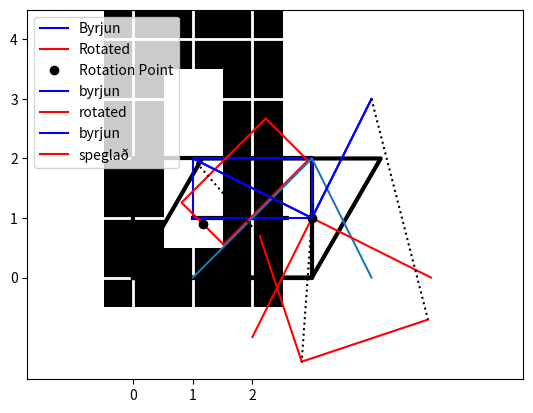
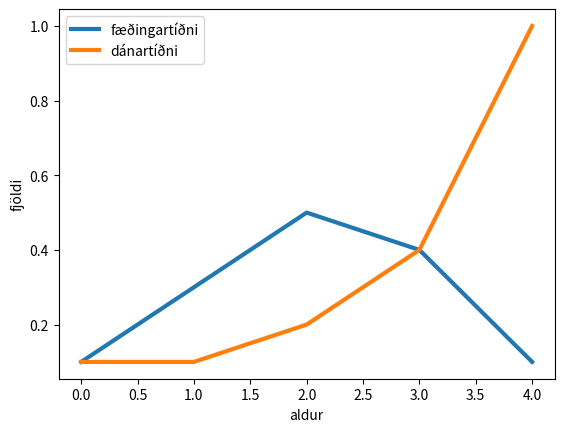

Generate these figures, in order, with matplotlib:
# -*- coding: utf-8 -*-
"""T8.ipynb

Automatically generated by Colab.

Original file is located at
    https://colab.research.google.com/<link-removed>

## 1. Flatarmynd lýst með 2xn fylki

Búið til fylkið

$$ M = \begin{pmatrix}
0 & 3 & 3 & 0 & 0 & \text{nan} & 1 & 2 \\
0 & 0 & 2 & 2 & 0 & \text{nan} & 1 & 1
\end{pmatrix}$$

og teiknið myndina sem það lýsir (rétthyrningur með striki). Notið svo 30°-skekkingarfylki til að breyta honum í samsíðung og teiknið hann.
"""

import matplotlib.pyplot as plt
import numpy as np

def teikna_fylki(A):
    plt.plot(A[0],A[1], lw=3, color='k')

M = np.array([[0, 3, 3, 0, 0, np.nan, 1, 2],
              [0, 0, 2, 2, 0, np.nan, 1, 1]])

S = np.array([[1, np.tan(np.deg2rad(30))], [0, 1]])
MS = S @ M

plt.axis("equal")
teikna_fylki(M)
teikna_fylki(MS)
plt.show()

"""## 2. Snúningsfylki
Skrifið fall sem skilar snúningsfylki fyrir almennt horn og snúningspunktinn $(0,0)$. Notið það til að snúa rétthyrningnum í lið 1 og teiknið útkomuna.
"""

import numpy as np
import matplotlib.pyplot as plt

def rotation_matrix(angle):
    c, s = np.cos(angle), np.sin(angle)
    return np.array([[c, -s], [s, c]])

rect = np.array([[1, 1], [3, 1], [3, 2], [1, 2], [1, 1]])

angle = np.pi/4
rotation_point = np.array([1, 1.5])

centroid = np.mean(rect, axis=0)
translated_rect = rect - centroid

translated_rotation_point = rotation_point - centroid

R = rotation_matrix(angle)
rotated_rect = np.dot(R, translated_rect.T).T

rotated_rotation_point = np.dot(R, translated_rotation_point)

final_rect = rotated_rect + centroid
final_rotation_point = rotated_rotation_point + centroid

plt.plot(rect[:,0], rect[:,1], 'b', label='Byrjun')
plt.plot(final_rect[:,0], final_rect[:,1], 'r', label='Rotated')
plt.plot(final_rotation_point[0], final_rotation_point[1], 'ko', label='Rotation Point')
plt.axis('equal')
plt.legend()
plt.show()

"""## 3. Sammiðja rétthyrningar
Búið til fylki fyrir rétthyrning sem er 5 x 3 að stærð með minni rétthyrning sem er 3 x 1 að stærð í miðjunni (stærri rétthyrningurinn hefur neðra vinstra horn í $(0,0)$ en sá minni í $(1,1)$). Teiknið myndina sem kemur út með `teikna_fylki`.
"""

import matplotlib.pyplot as plt
import numpy as np

arr = np.zeros((5, 3))

arr[1:4, 1] = 1

plt.imshow(arr, cmap='gray', interpolation='nearest', origin='lower')
plt.xticks(range(3), range(3))
plt.yticks(range(5), range(5))
plt.grid(color='w', linestyle='-', linewidth=2)
plt.show()

"""## 4. Þríhyrningur með hæð

Búið til fylki T sem lýsir þríhyrningi með hornpunkta $A = (1,0)$, $B = (3,2)$ og $C = (4,0)$ með lóðréttu striki (hæð) frá $B$ niður á hliðina $AC$. Teiknið.
"""

import numpy as np
import matplotlib.pyplot as plt

A = np.array([1, 0])
B = np.array([3, 2])
C = np.array([4, 0])

h = (B[1] - A[1]) * (C[0] - A[0]) / (C[1] - A[1])
D = np.array([A[0] + h, B[1]])

T = np.array([A, B, C, D, A])

plt.plot(T[:,0], T[:,1])
plt.plot([B[0], D[0]], [B[1], D[1]])
plt.axis('equal')
plt.show()

"""## 5. Hliðra–snúa–hliðra
Búið til fall sem notar snúningsfylkisfallið úr lið 2 ásamt fallinu `hliðra` til að snúa um almennt horn og almennan punkt. Notið það til að snúa þríhyrningnum í lið 4 um 180° um punktinn B og teiknið bæði upphaflega þríhyrninginn og þann snúna inn á sömu mynd.
"""

import numpy as np
import matplotlib.pyplot as plt

def rotation_matrix(angle):
    return np.array([[np.cos(angle), -np.sin(angle)],
                     [np.sin(angle), np.cos(angle)]])

def gates(angle, point):
    return np.array([point[0]*np.cos(angle) - point[1]*np.sin(angle),
                     point[0]*np.sin(angle) + point[1]*np.cos(angle)])

def rotate_around_point(angle, point, center):
    return gates(angle, point-center) + center

A = np.array([1, 2])
B = np.array([3, 1])
C = np.array([4, 3])

A_rotated = rotate_around_point(np.pi, A, B)
B_rotated = B
C_rotated = rotate_around_point(np.pi, C, B)

plt.plot([A[0], B[0]], [A[1], B[1]], 'b-', label='byrjun')
plt.plot([B[0], C[0]], [B[1], C[1]], 'b-')
plt.plot([A_rotated[0], B_rotated[0]], [A_rotated[1], B_rotated[1]], 'r-', label='rotated')
plt.plot([B_rotated[0], C_rotated[0]], [B_rotated[1], C_rotated[1]], 'r-')
plt.plot(B[0], B[1], 'ko')
plt.legend()
plt.axis('equal')
plt.show()

"""## 6. Snúa–spegla–snúa
Búið nú til fall sem speglar um gefna línu $y = ax$ með því að snúa, spegla og snúa til baka (notið helst fylkjamargföldun). Hornið sem línan myndar við x-ás fæst með $\arctan a$. Prófið að spegla þríhyrningnum í lið 4 um línuna $y = x$.

"""

import numpy as np

def mirror_about_line(point, a):
    angle = np.arctan(a)
    flip_matrix = np.array([[1, 0], [0, -1]])
    rotation_matrix = np.array([[np.cos(angle), -np.sin(angle)],
                                [np.sin(angle), np.cos(angle)]])
    flip_back_matrix = np.array([[1, 0], [0, -1]])
    reflection_matrix = flip_matrix @ rotation_matrix @ flip_back_matrix
    return reflection_matrix @ point

A = np.array([1, 2])
B = np.array([3, 1])
C = np.array([4, 3])

a = 1

A_mirrored = mirror_about_line(A, a)
B_mirrored = mirror_about_line(B, a)
C_mirrored = mirror_about_line(C, a)

plt.plot([A[0], B[0]], [A[1], B[1]], 'b-', label='byrjun')
plt.plot([B[0], C[0]], [B[1], C[1]], 'b-')
plt.plot([A_mirrored[0], B_mirrored[0]], [A_mirrored[1], B_mirrored[1]], 'r-', label='speglað')
plt.plot([B_mirrored[0], C_mirrored[0]], [B_mirrored[1], C_mirrored[1]], 'r-')
plt.plot([A[0], A_mirrored[0]], [A[1], A_mirrored[1]], 'k:')
plt.plot([B[0], B_mirrored[0]], [B[1], B_mirrored[1]], 'k:')
plt.plot([C[0], C_mirrored[0]], [C[1], C_mirrored[1]], 'k:')
plt.legend()
plt.axis('equal')
plt.show()

"""33  Leslie-fylki og gröf
***

Búið til Lesley-fylki (með NumPy) og ákvarðið stofnstærð í byrjun og á hverju ári næstu sjö ár.
"""

import numpy as np

L = np.array([[0.1, 0.3, 0.5, 0.4, 0.1],
              [0.1, 0.1, 0.2, 0.4, 1.0],
              [0., 0.1, 0.1, 0.2, 0.],
              [0., 0., 0.3, 0.1, 0.],
              [0., 0., 0., 0.3, 0.]])

P0 = np.array([100, 200, 300, 200, 200])

P = np.zeros((8, 5))
P[0] = P0
for i in range(1, 8):
    P[i] = L @ P[i-1]

np.set_printoptions(precision=0, suppress=True)

print("Population size:")
print(P)

"""Mun stofninn að lokum deyja út?
já, íbúafjöldinn muni að lokum deyja út.
***

Teiknið mynd af fæðingar- og dánartíðninni á þessa leið (línubreidd er 3 punktar):
***
"""

import matplotlib.pyplot as plt
import numpy as np

birth_rates = np.array([0.1, 0.3, 0.5, 0.4, 0.1])
death_rates = np.array([0.1, 0.1, 0.2, 0.4, 1.0])

fig, ax = plt.subplots()

ax.plot(birth_rates, linewidth=3, label='fæðingartíðni')
ax.plot(death_rates, linewidth=3, label='dánartíðni')

ax.set_xlabel('aldur')
ax.set_ylabel('fjöldi')
ax.legend()

plt.show()